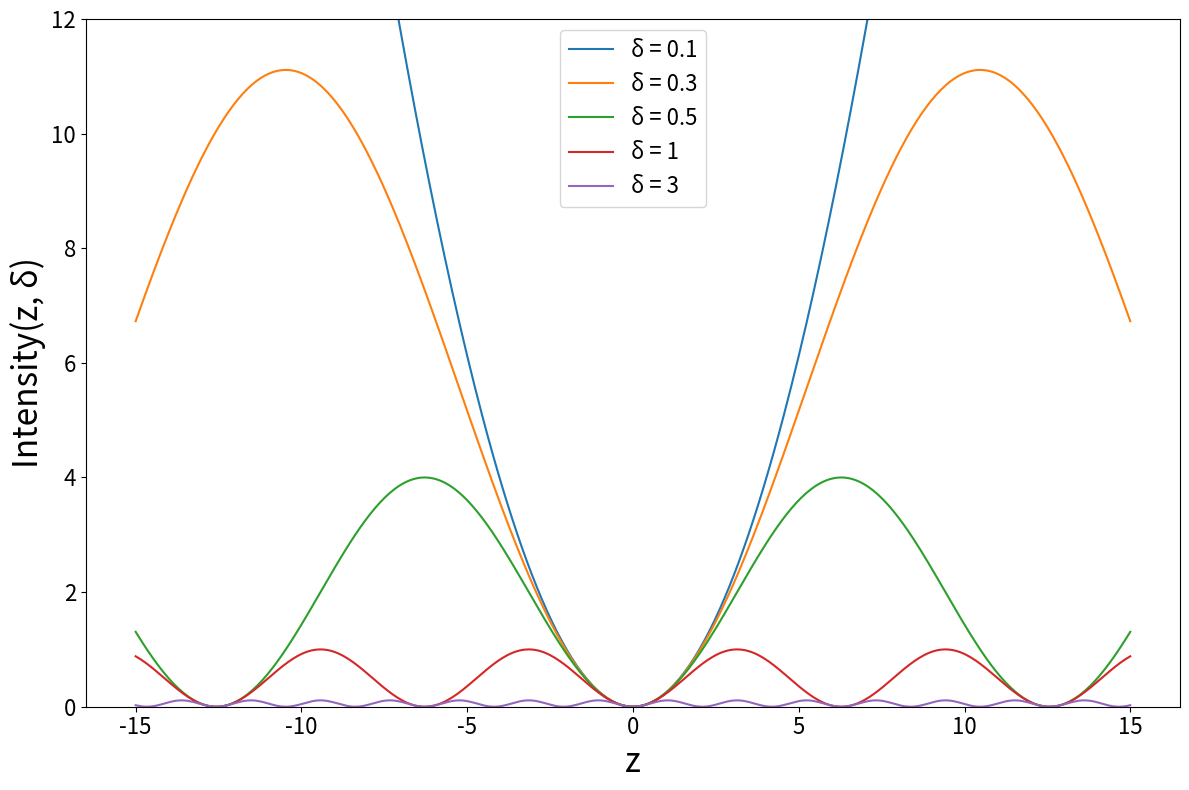

This chart was generated by the following Python code: (Note: this script raises an exception after producing the figure.)
import numpy as np
import matplotlib.pyplot as plt

a = 5 #for delta
b= 1.0 #for z
switch = False
filepath = f'/Users/<user>/Desktop/Caltech_Paper/Plot/delta={a} z={b}.png'


if switch ==True :
    # Define the function
    def f(z, delta):
        return (np.sin(delta * z / 2)**2) / delta**2

    # Create the figure and subplots
    fig, (ax1, ax2) = plt.subplots(1, 2, figsize=(16, 8))

    # Plot 1: f(z, δ) at a specific δ
    # Set a specific value for delta
    delta = a  # You can change this value

    # Create an array of z values
    z = np.linspace(-10, 10, 400)

    # Compute the function values
    F = f(z, delta)

    # Plot the function
    ax1.plot(z, F, label=f'δ = {delta}')
    ax1.set_xlabel('z', fontsize=24)
    ax1.set_ylabel('Intensity(z, δ)', fontsize=24)
    #ax1.set_title(f'I(z, δ = {delta})', fontsize=24)
    ax1.legend(fontsize=24)
    ax1.tick_params(axis='both', which='major', labelsize=24)

    # Plot 2: f(z, δ) at a specific z
    # Set a specific value for z
    z = b # You can change this value

    # Create an array of delta values
    delta = np.linspace(-25, 25, 400)
    # To avoid division by zero at delta = 0, replace 0 with a very small number
    delta[delta == 0] = 1e-10

    # Compute the function values
    F = f(z, delta)

    # Plot the function
    ax2.plot(delta, F, label=f'z = {z}')
    ax2.set_xlabel('δ', fontsize=24)
    ax2.set_ylabel('Intensity(z, δ)', fontsize=24)
    #ax2.set_title(f'I(z = {z}, δ)', fontsize=24)
    ax2.legend(fontsize=24)
    ax2.tick_params(axis='both', which='major', labelsize=24)

    # Adjust layout and save the plot
    plt.tight_layout()
    plt.savefig(filepath, dpi=500)
    #plt.show()
else: 
    def f(z, delta):
        return (np.sin(delta * z / 2)**2) / delta**2
        # Set the specific values for delta
    delta_values = [0.1, 0.3, 0.5, 1, 3]

    # Create an array of z values
    z = np.linspace(-15, 15, 400)

    # Create the figure
    plt.figure(figsize=(12, 8))

    # Plot the function for each delta
    for delta in delta_values:
        F = f(z, delta)
        plt.plot(z, F, label=f'δ = {delta}')

    # Add labels and title
    plt.xlabel('z', fontsize=24)
    plt.ylabel('Intensity(z, δ)', fontsize=24)
    #plt.title('Intensity vs. z for different δ values', fontsize=24)
    plt.legend(fontsize=16)
    plt.tick_params(axis='both', which='major', labelsize=16)
    plt.ylim(0,12)

    # Save the plot
    filepath = '/Users/<user>/Desktop/Caltech_Paper/Plot/Intensity_vs_z_multiple_delta.png'
    plt.tight_layout()
    plt.savefig(filepath, dpi=500)

